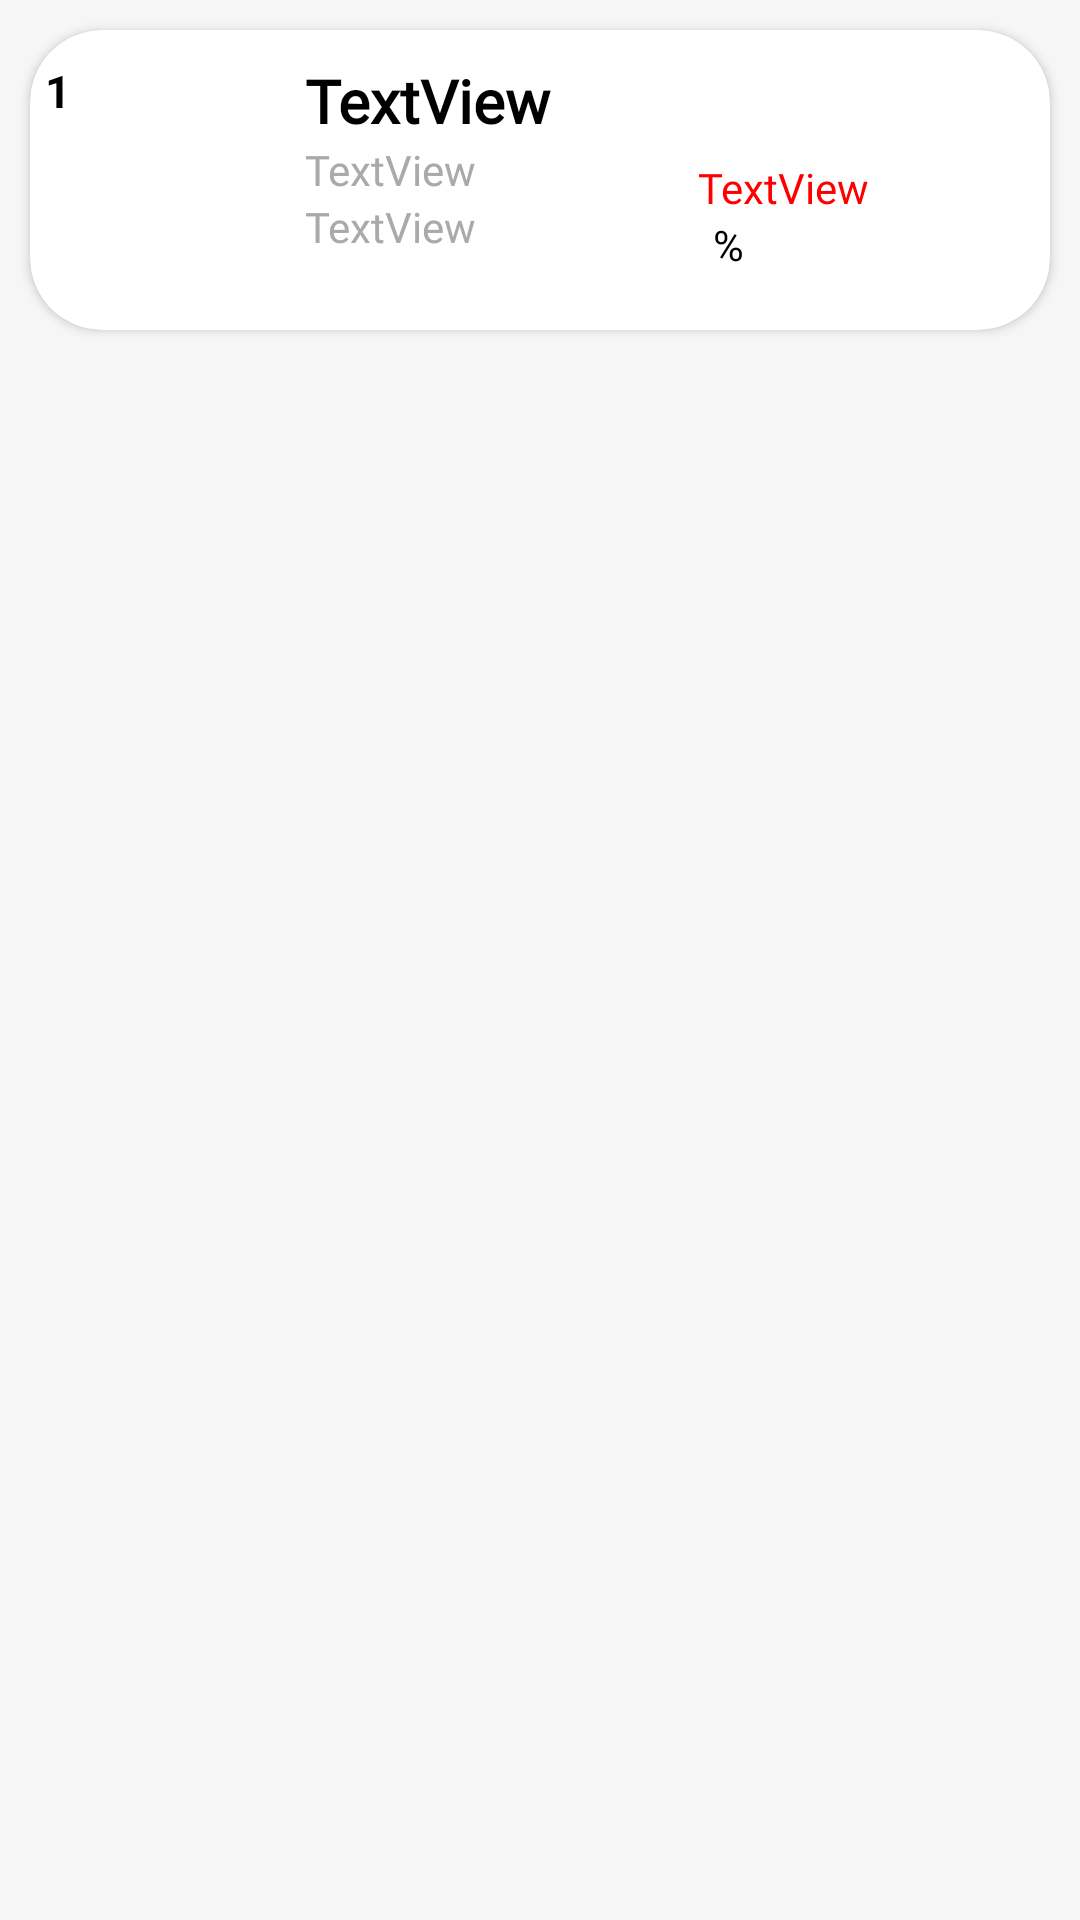

Produce the Android XML layout that renders to this screen, including the resource entries it uses.
<!-- AndroidManifest.xml: application theme Theme.QLTCDA1 -->
<!-- res/layout/khoan_chi_item.xml -->
<?xml version="1.0" encoding="utf-8"?>
<LinearLayout xmlns:android="http://schemas.android.com/apk/res/android"
    xmlns:app="http://schemas.android.com/apk/res-auto"
    xmlns:tools="http://schemas.android.com/tools"
    android:layout_width="match_parent"
    android:layout_height="wrap_content"
    android:orientation="horizontal"
    android:background="#0E5E5E5E"
    android:padding="5dp"
    >
    <androidx.cardview.widget.CardView
        android:layout_width="match_parent"
        android:layout_height="100dp"
        android:layout_marginLeft="5dp"
        android:layout_marginTop="5dp"
        android:layout_marginRight="5dp"
        android:layout_marginBottom="5dp"
        app:cardCornerRadius="24dp">

   <LinearLayout
       android:layout_width="match_parent"
       android:layout_height="match_parent"
       android:orientation="horizontal"
       android:layout_marginTop="5dp"
       android:layout_marginLeft="5dp"
       android:layout_marginRight="5dp"
       android:layout_marginBottom="5dp">
    <LinearLayout
        android:layout_width="wrap_content"
        android:layout_height="match_parent"
        android:orientation="vertical"
        android:layout_marginTop="5dp"
        android:layout_marginBottom="5dp"

        android:layout_weight="1"
        >
        <TextView
            android:layout_width="match_parent"
            android:layout_height="match_parent"
            android:text="1"
            android:id="@+id/maKhoanChi"
            android:textSize="15sp"
            android:gravity="left"
            android:textStyle="bold"
            android:textColor="@color/black"
            />

    </LinearLayout>
    <ImageView
        android:id="@+id/imageView8"
        android:layout_width="50dp"
        android:layout_height="50dp"
        android:layout_marginStart="6dp"
        android:layout_marginEnd="10dp"
        app:srcCompat="@drawable/money_c"
        android:layout_gravity="center"
        android:layout_weight="1"
        />
    <LinearLayout
        android:layout_width="wrap_content"
        android:layout_height="match_parent"
        android:layout_marginTop="5dp"
        android:layout_marginBottom="5dp"
        android:orientation="vertical"
        android:layout_weight="12"
        >

        <TextView
            android:id="@+id/tvTenLoaiChi"
            android:layout_width="match_parent"
            android:layout_height="wrap_content"
            android:fontFamily="@font/poppinsmedium"
            android:text="TextView"
            android:textColor="@color/black"
            android:textStyle="bold"
            android:textSize="20sp"

            />

        <TextView
            android:id="@+id/tvTenKhoanChi1"
            android:layout_width="wrap_content"
            android:layout_height="wrap_content"
            android:fontFamily="@font/poppinsmedium"
            android:text="TextView"
            android:textColor="@android:color/darker_gray" />



    <TextView
        android:id="@+id/tvNgayChi"
        android:layout_width="match_parent"
        android:layout_height="wrap_content"
        android:fontFamily="@font/poppinsmedium"
        android:text="TextView"
        android:textColor="@android:color/darker_gray"


        />


    </LinearLayout>
    <LinearLayout
        android:layout_width="100dp"
        android:layout_height="match_parent"
        android:orientation="vertical"
        android:layout_marginTop="5dp"
        android:layout_marginBottom="5dp"
        android:layout_weight="2"
        >

        <ImageView
            android:layout_width="40dp"
            android:layout_height="25dp"
            android:src="@drawable/ic_delete"
            android:layout_gravity="center"
            android:layout_marginRight="25dp"
            android:id="@+id/imgxoa"
            />

        <TextView
            android:id="@+id/tvSotienChi"
            android:layout_width="match_parent"
            android:layout_height="wrap_content"
            android:layout_gravity="bottom|end"
            android:layout_marginTop="8dp"
            android:fontFamily="@font/poppinsmedium"
            android:text="TextView"
            android:textColor="#FF0000"

            />
        <TextView
            android:layout_width="match_parent"
            android:layout_height="wrap_content"
            android:text="%"
            android:id="@+id/tvPhanTramChi"
            android:textColor="@color/black"
            android:layout_marginLeft="5dp"
            />
    </LinearLayout>
   </LinearLayout>
    </androidx.cardview.widget.CardView>
</LinearLayout>
<!-- resources referenced by this layout -->
<resources>
  <color name="black">#FF000000</color>
  <style name="Theme.QLTCDA1" parent="Theme.MaterialComponents.DayNight.NoActionBar">
          
          <item name="colorPrimary">@color/purple_500</item>
          <item name="colorPrimaryVariant">@color/purple_700</item>
          <item name="colorOnPrimary">@color/white</item>
          
          <item name="colorSecondary">@color/teal_200</item>
          <item name="colorSecondaryVariant">@color/teal_700</item>
          <item name="colorOnSecondary">@color/white</item>
          
          <item name="android:statusBarColor" tools:targetApi="l">?attr/colorPrimaryVariant</item>
          
      </style>
  <color name="purple_500">#81BCE3</color>
  <color name="purple_700">#FF3700B3</color>
  <color name="white">#FFFFFFFF</color>
  <color name="teal_200">#FF03DAC5</color>
  <color name="teal_700">#FF018786</color>
</resources>
